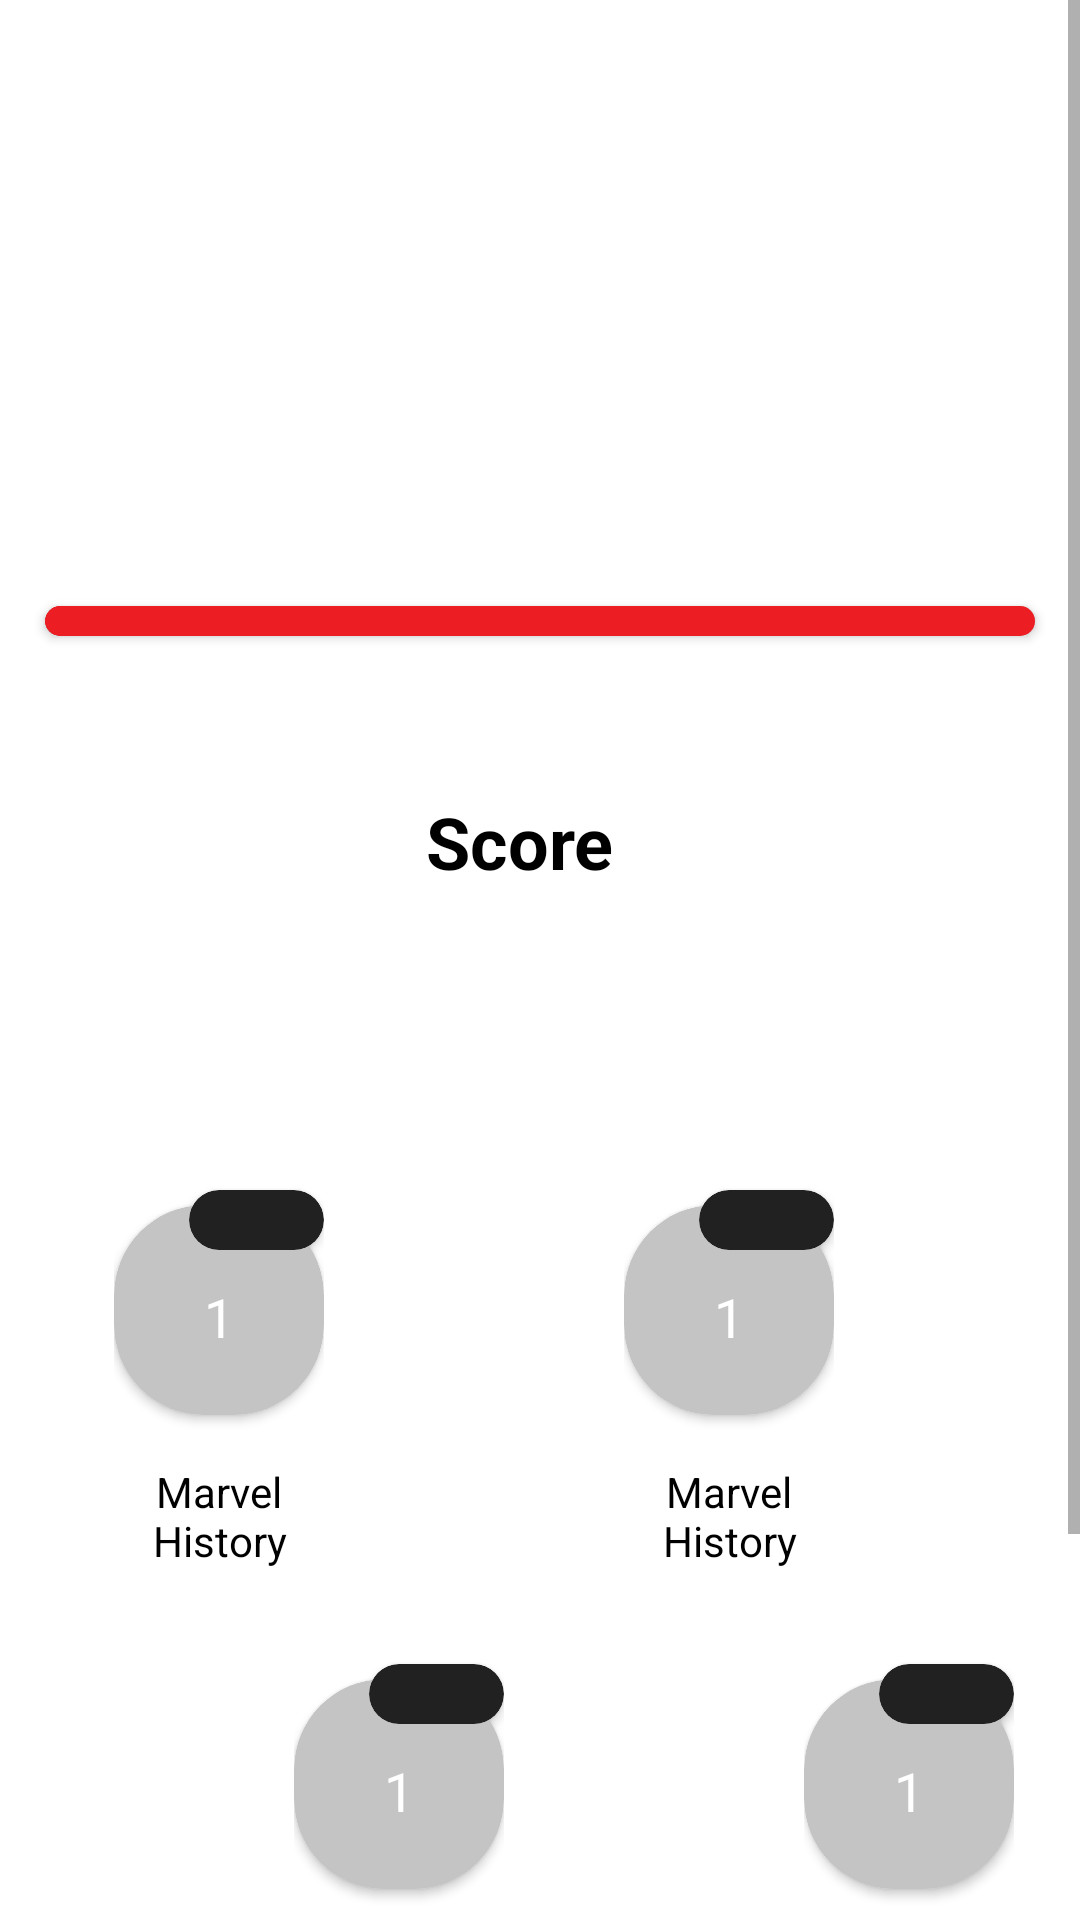

Write the Android layout XML for this screen, with the resource values it uses.
<!-- AndroidManifest.xml: application theme Theme.MarvelApp -->
<!-- res/layout/fragment_desafios.xml -->
<?xml version="1.0" encoding="utf-8"?>
<FrameLayout
    xmlns:android="http://schemas.android.com/apk/res/android"
    xmlns:app="http://schemas.android.com/apk/res-auto"
    xmlns:tools="http://schemas.android.com/tools"
    android:layout_width="match_parent"
    android:layout_height="match_parent"
    android:background="?attr/colorPrimary"
    tools:context=".ui.quiz.DesafiosFragment"
>

    <ScrollView
        android:layout_width="match_parent"
        android:layout_height="match_parent"
        >

        <FrameLayout
            android:layout_width="match_parent"
            android:layout_height="match_parent"
            android:paddingBottom="40dp">


            <include
                android:id="@+id/barraSeloQuiz"
                layout="@layout/barra_selos_quiz">
            </include>

            <include
                android:id="@+id/infoQuiz"
                layout="@layout/info_quiz">
            </include>

            <include
                android:id="@+id/trilhaQuiz"
                layout="@layout/trilha_quiz">
            </include>

        </FrameLayout>
    </ScrollView>

</FrameLayout>
<!-- res/layout/barra_selos_quiz.xml (included above) -->
<?xml version="1.0" encoding="utf-8"?>
<androidx.constraintlayout.widget.ConstraintLayout
    xmlns:android="http://schemas.android.com/apk/res/android"
    xmlns:app="http://schemas.android.com/apk/res-auto"
    xmlns:tools="http://schemas.android.com/tools"
    android:layout_width="match_parent"
    android:layout_height="match_parent">


    <androidx.cardview.widget.CardView
        android:id="@+id/cvBarraSeloTotal"
        android:layout_width="330dp"
        android:layout_height="10dp"
        app:cardBackgroundColor="?attr/colorSecondaryVariant"
        app:cardCornerRadius="10dp"
        app:layout_constraintBottom_toBottomOf="parent"
        app:layout_constraintEnd_toEndOf="parent"
        app:layout_constraintStart_toStartOf="parent"
        app:layout_constraintTop_toTopOf="parent"
        app:layout_constraintVertical_bias="0.269">

        <androidx.cardview.widget.CardView
            android:id="@+id/cvBarraSeloConquistado1"
            android:layout_width="83dp"
            android:layout_height="10dp"
            app:cardBackgroundColor="?attr/colorAccent"
            app:cardCornerRadius="10dp" />


        <androidx.cardview.widget.CardView
            android:id="@+id/cvBarraSeloConquistado2"
            android:layout_width="166dp"
            android:layout_height="10dp"
            app:cardBackgroundColor="?attr/colorAccent"
            app:cardCornerRadius="10dp" />


        <androidx.cardview.widget.CardView
            android:id="@+id/cvBarraSeloConquistado3"
            android:layout_width="250dp"
            android:layout_height="10dp"
            app:cardBackgroundColor="?attr/colorAccent"
            app:cardCornerRadius="10dp" />


        <androidx.cardview.widget.CardView
            android:id="@+id/cvBarraSeloConquistado4"
            android:layout_width="335dp"
            android:layout_height="10dp"
            app:cardBackgroundColor="?attr/colorAccent"
            app:cardCornerRadius="10dp" />

    </androidx.cardview.widget.CardView>

</androidx.constraintlayout.widget.ConstraintLayout>
<!-- res/layout/info_quiz.xml (included above) -->
<?xml version="1.0" encoding="utf-8"?>
<androidx.constraintlayout.widget.ConstraintLayout
    xmlns:android="http://schemas.android.com/apk/res/android"
    xmlns:app="http://schemas.android.com/apk/res-auto"
    xmlns:tools="http://schemas.android.com/tools"
    android:layout_width="match_parent"
    android:layout_height="match_parent"
    android:orientation="horizontal">

    <LinearLayout
        android:id="@+id/llPontuacao"
        android:layout_width="200dp"
        android:layout_height="110dp"
        android:layout_marginEnd="43dp"
        android:orientation="vertical"
        app:layout_constraintBottom_toBottomOf="parent"
        app:layout_constraintEnd_toEndOf="parent"
        app:layout_constraintHorizontal_bias="0.625"
        app:layout_constraintStart_toStartOf="parent"
        app:layout_constraintTop_toTopOf="parent"
        app:layout_constraintVertical_bias="0.36"
        tools:ignore="MissingConstraints">

        <TextView
            android:layout_width="match_parent"
            android:layout_height="wrap_content"
            android:layout_marginTop="30dp"
            android:gravity="center"
            android:text="Score"
            android:textColor="?attr/colorOnPrimary"
            android:textSize="24sp"
            android:textStyle="bold" />

        <TextView
            android:id="@+id/tvPontuacao"
            android:layout_width="match_parent"
            android:gravity="center"
            android:layout_height="wrap_content"
            android:textColor="?attr/colorAccent"
            android:textSize="30sp" />
    </LinearLayout>

    










































</androidx.constraintlayout.widget.ConstraintLayout>
<!-- res/layout/trilha_quiz.xml (included above) -->
<?xml version="1.0" encoding="utf-8"?>
<LinearLayout
    xmlns:android="http://schemas.android.com/apk/res/android"
    xmlns:app="http://schemas.android.com/apk/res-auto"
    xmlns:tools="http://schemas.android.com/tools"
    android:layout_width="match_parent"
    android:layout_height="match_parent"
    android:orientation="vertical"
    android:layout_marginTop="390dp"
    android:layout_marginLeft="18dp"
    android:layout_marginRight="15dp"
    android:layout_marginBottom="80dp">


    <LinearLayout
        android:layout_width="wrap_content"
        android:layout_height="wrap_content"
        android:orientation="horizontal">


        <include
            android:id="@+id/balao1"
            layout="@layout/balao_pergunta_quiz"
            android:layout_marginLeft="20dp"
            android:layout_width="70dp"
            android:layout_height="wrap_content" />

        <include
            android:id="@+id/balao2"
            layout="@layout/balao_pergunta_quiz"
            android:layout_marginLeft="100dp"
            android:layout_width="70dp"
            android:layout_height="wrap_content" />

    </LinearLayout>

    <LinearLayout
        android:layout_width="wrap_content"
        android:layout_height="wrap_content"
        android:layout_marginTop="25dp"
        android:layout_marginLeft="80dp"
        android:orientation="horizontal">

        <include
            android:id="@+id/balao4"
            layout="@layout/balao_pergunta_quiz"
            android:layout_width="70dp"
            android:layout_height="wrap_content" />

        <include
            android:id="@+id/balao3"
            layout="@layout/balao_pergunta_quiz"
            android:layout_marginLeft="100dp"
            android:layout_width="70dp"
            android:layout_height="wrap_content" />
    </LinearLayout>

</LinearLayout>
<!-- res/layout/balao_pergunta_quiz.xml (included above) -->
<?xml version="1.0" encoding="utf-8"?>
<androidx.constraintlayout.widget.ConstraintLayout
    xmlns:android="http://schemas.android.com/apk/res/android"
    xmlns:app="http://schemas.android.com/apk/res-auto"
    xmlns:tools="http://schemas.android.com/tools"
    android:layout_width="match_parent"
    android:layout_height="match_parent">


    <androidx.cardview.widget.CardView
        android:id="@+id/cvBalao"
        android:layout_width="70dp"
        android:layout_height="70dp"
        app:cardBackgroundColor="@color/cinzaClaro"
        app:cardCornerRadius="30dp"
        app:layout_constraintBottom_toBottomOf="parent"
        app:layout_constraintEnd_toEndOf="parent"
        app:layout_constraintHorizontal_bias="0.129"
        app:layout_constraintStart_toStartOf="parent"
        app:layout_constraintTop_toTopOf="parent"
        app:layout_constraintVertical_bias="0.185">

        <TextView
            android:id="@+id/tvNumeroBalao"
            android:layout_width="wrap_content"
            android:layout_height="20dp"
            android:layout_marginLeft="30dp"
            android:layout_marginTop="25dp"
            android:text="1"
            android:textColor="?attr/colorPrimary"
            android:textSize="18dp" />

    </androidx.cardview.widget.CardView>

    <TextView
        android:id="@+id/tvNomeBalao"
        android:layout_width="wrap_content"
        android:layout_height="wrap_content"
        android:layout_marginTop="16dp"
        android:text="Marvel History"
        android:textAlignment="center"
        android:textColor="?attr/colorOnPrimary"
        app:layout_constraintEnd_toEndOf="@+id/cvBalao"
        app:layout_constraintStart_toStartOf="@+id/cvBalao"
        app:layout_constraintTop_toBottomOf="@+id/cvBalao" />

    <androidx.cardview.widget.CardView
        android:id="@+id/cvPontuacao"
        android:layout_width="45dp"
        android:layout_height="20dp"
        android:layout_marginStart="25dp"
        android:layout_marginBottom="55dp"
        app:cardBackgroundColor="@color/cinzaEscuro"
        app:cardCornerRadius="10dp"
        app:layout_constraintBottom_toBottomOf="@+id/cvBalao"
        app:layout_constraintStart_toStartOf="@+id/cvBalao">

        <TextView
            android:id="@+id/tvPontuacaoBalao"
            android:layout_width="match_parent"
            android:layout_height="wrap_content"
            android:textAlignment="center"
            android:textColor="@color/white"
            android:textSize="15sp" />

    </androidx.cardview.widget.CardView>


</androidx.constraintlayout.widget.ConstraintLayout>
<!-- resources referenced by this layout -->
<resources>
  <color name="cinzaClaro">#C4C4C4</color>
  <color name="cinzaEscuro">#212121</color>
  <color name="white">#FFFFFFFF</color>
  <style name="Theme.MarvelApp" parent="Theme.AppCompat.DayNight.NoActionBar">
  
          Primary brand color.
          <item name="colorPrimary">@color/white</item>
          <item name="colorPrimaryVariant">@color/cinzaClaroL</item>
          <item name="colorOnPrimary">@color/black</item>
  
          <item name="colorAccent">@color/destaqueVermelho</item>
          <item name="colorBackgroundFloating">@color/loginBodyColorL</item>
  
  
  
          
  
          <item name="colorSecondaryVariant">@color/cinzaClaro</item>
  
  
          <item name="colorSecondary">@color/startColorLight</item>
          <item name="colorOnSecondary">@color/centerColorLight</item>
          <item name="colorPrimaryDark">@color/endColorLight</item>
  
  
  
  
  
          <item name="android:statusBarColor" tools:targetApi="l">?attr/colorPrimaryVariant</item>
          Customize your theme here.
  
          <item name="popupMenuStyle">@style/Widget.MaterialComponents.PopupMenu</item>
          <item name="imagelg">@drawable/toolbar_marvapp_branco</item>
          <item name="android:contextPopupMenuStyle">
              @style/Widget.MaterialComponents.PopupMenu.ContextMenu
          </item>
          <item name="actionOverflowMenuStyle">@style/Widget.MaterialComponents.PopupMenu.Overflow
          </item>
  
      </style>
  <color name="cinzaClaroL">#F4F4F4</color>
  <color name="black">#FF000000</color>
  <color name="destaqueVermelho">#ED1D24 </color>
  <color name="loginBodyColorL">#CCFCFCFC</color>
  <color name="startColorLight">#36FFFFFF</color>
  <color name="centerColorLight">#D9FFFFFF</color>
  <color name="endColorLight">#FFFFFF</color>
  <!-- drawable toolbar_marvapp_branco: png bitmap (drawable-hdpi, 7270 bytes) -->
</resources>
